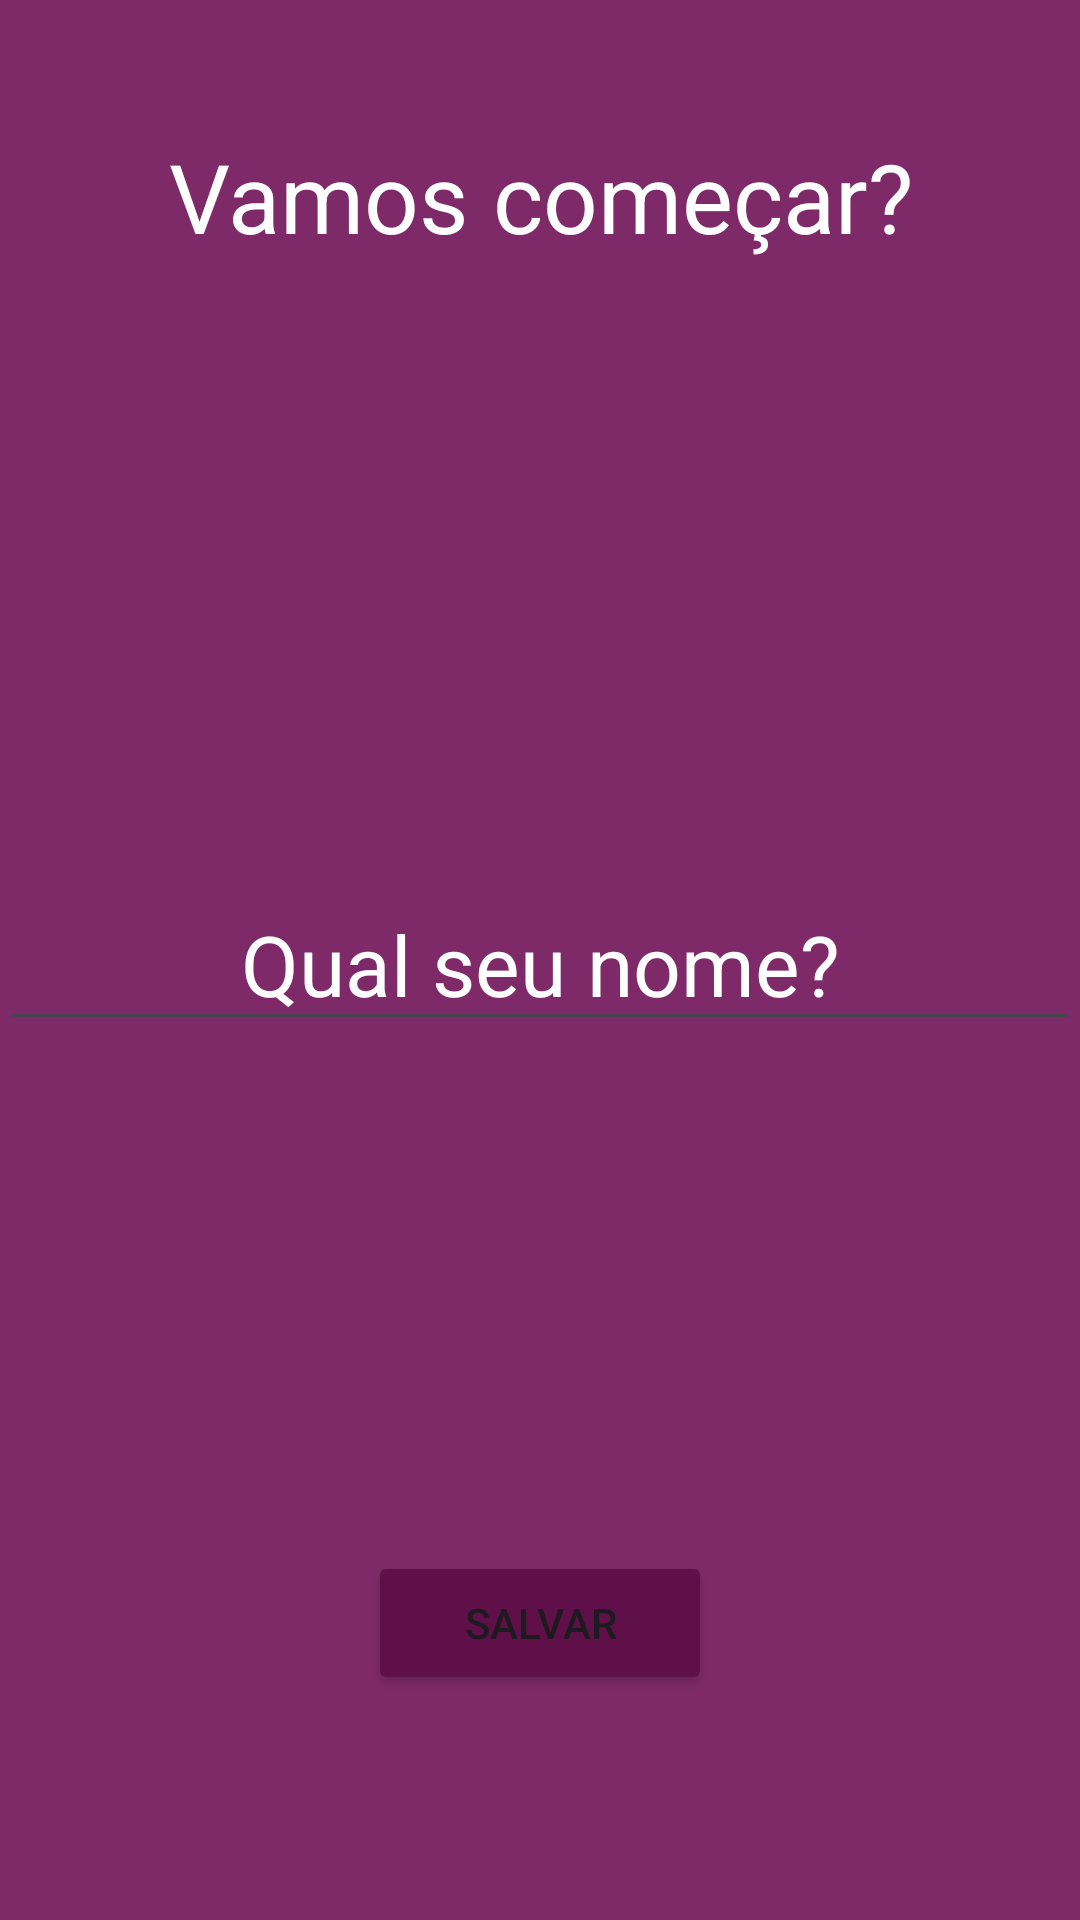

Reconstruct the res/layout file that produces this screen, plus the resources it refers to.
<!-- AndroidManifest.xml: application theme Theme.MotivationProject -->
<!-- res/layout/activity_user.xml -->
<?xml version="1.0" encoding="utf-8"?>
<RelativeLayout xmlns:android="http://schemas.android.com/apk/res/android"
    xmlns:app="http://schemas.android.com/apk/res-auto"
    xmlns:tools="http://schemas.android.com/tools"
    android:id="@+id/main"
    android:layout_width="match_parent"
    android:layout_height="match_parent"
    tools:context=".UI.UserActivity"
    android:background="@color/purple"
    >

    <TextView
        android:id="@+id/textview_titulo"
        android:layout_width="match_parent"
        android:layout_height="wrap_content"
        android:text="@string/vamos_come_ar"
        android:textSize="32dp"
        android:gravity="center"
        android:layout_marginTop="44dp"
        android:textColor="@color/white"
        />

    <EditText
        android:id="@+id/edittext_name"
        android:layout_width="match_parent"
        android:layout_height="wrap_content"
        android:layout_centerVertical="true"
        android:layout_marginTop="-2dp"
        android:gravity="center"
        android:hint="@string/edittext_username"
        android:textColorHint="@color/white"
        android:textSize="28dp" />

    <Button
        android:id="@+id/button_save"
        android:layout_width="wrap_content"
        android:layout_height="wrap_content"
        android:layout_alignParentBottom="true"
        android:layout_marginBottom="75dp"
        android:paddingStart="32dp"
        android:paddingEnd="32dp"
        android:gravity="center"
        android:text="@string/salve"
        android:layout_centerHorizontal="true"
        android:backgroundTint="@color/dark_purple"
        />


</RelativeLayout>
<!-- resources referenced by this layout -->
<resources>
  <color name="dark_purple">#5F1049</color>
  <color name="purple">#7F2A68</color>
  <color name="white">#FFFFFFFF</color>
  <string name="edittext_username">Qual seu nome?</string>
  <string name="salve">Salvar</string>
  <string name="vamos_come_ar">Vamos começar?</string>
  <style name="Theme.MotivationProject" parent="Base.Theme.MotivationProject" />
  <style name="Base.Theme.MotivationProject" parent="Theme.Material3.DayNight.NoActionBar">
          
          
      </style>
</resources>
